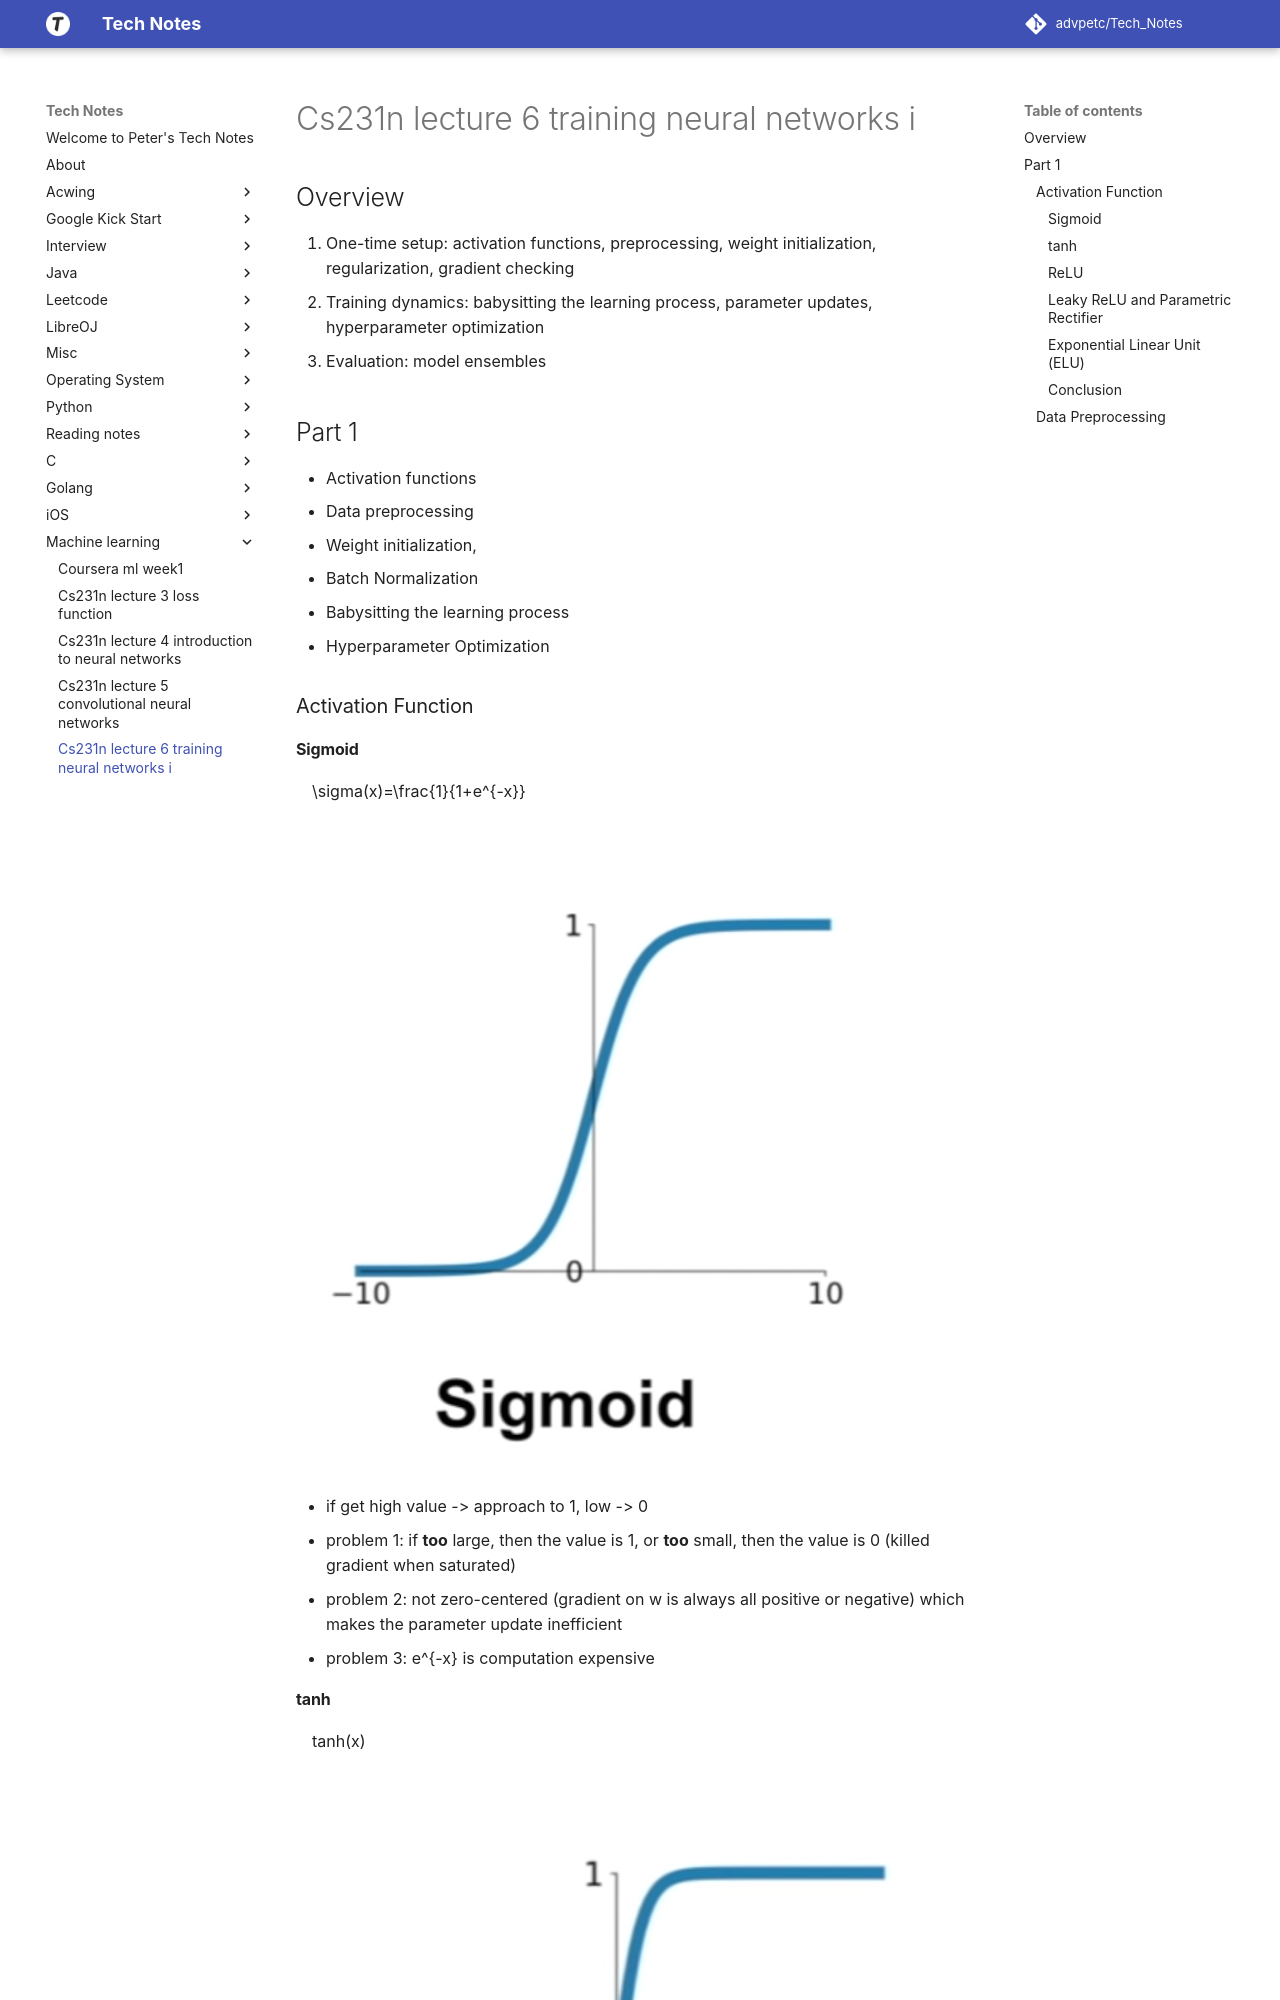

repository: advpetc/tech_notes · page: machine learning/cs231n-lecture-6-training-neural-networks-i/index.html · generator: mkdocs

## Overview
1. One-time setup: activation functions, preprocessing, weight initialization, regularization, gradient checking
2. Training dynamics: babysitting the learning process, parameter updates, hyperparameter optimization
3. Evaluation: model ensembles

## Part 1

- Activation functions
- Data preprocessing
- Weight initialization, 
- Batch Normalization
- Babysitting the learning process
- Hyperparameter Optimization

### Activation Function
